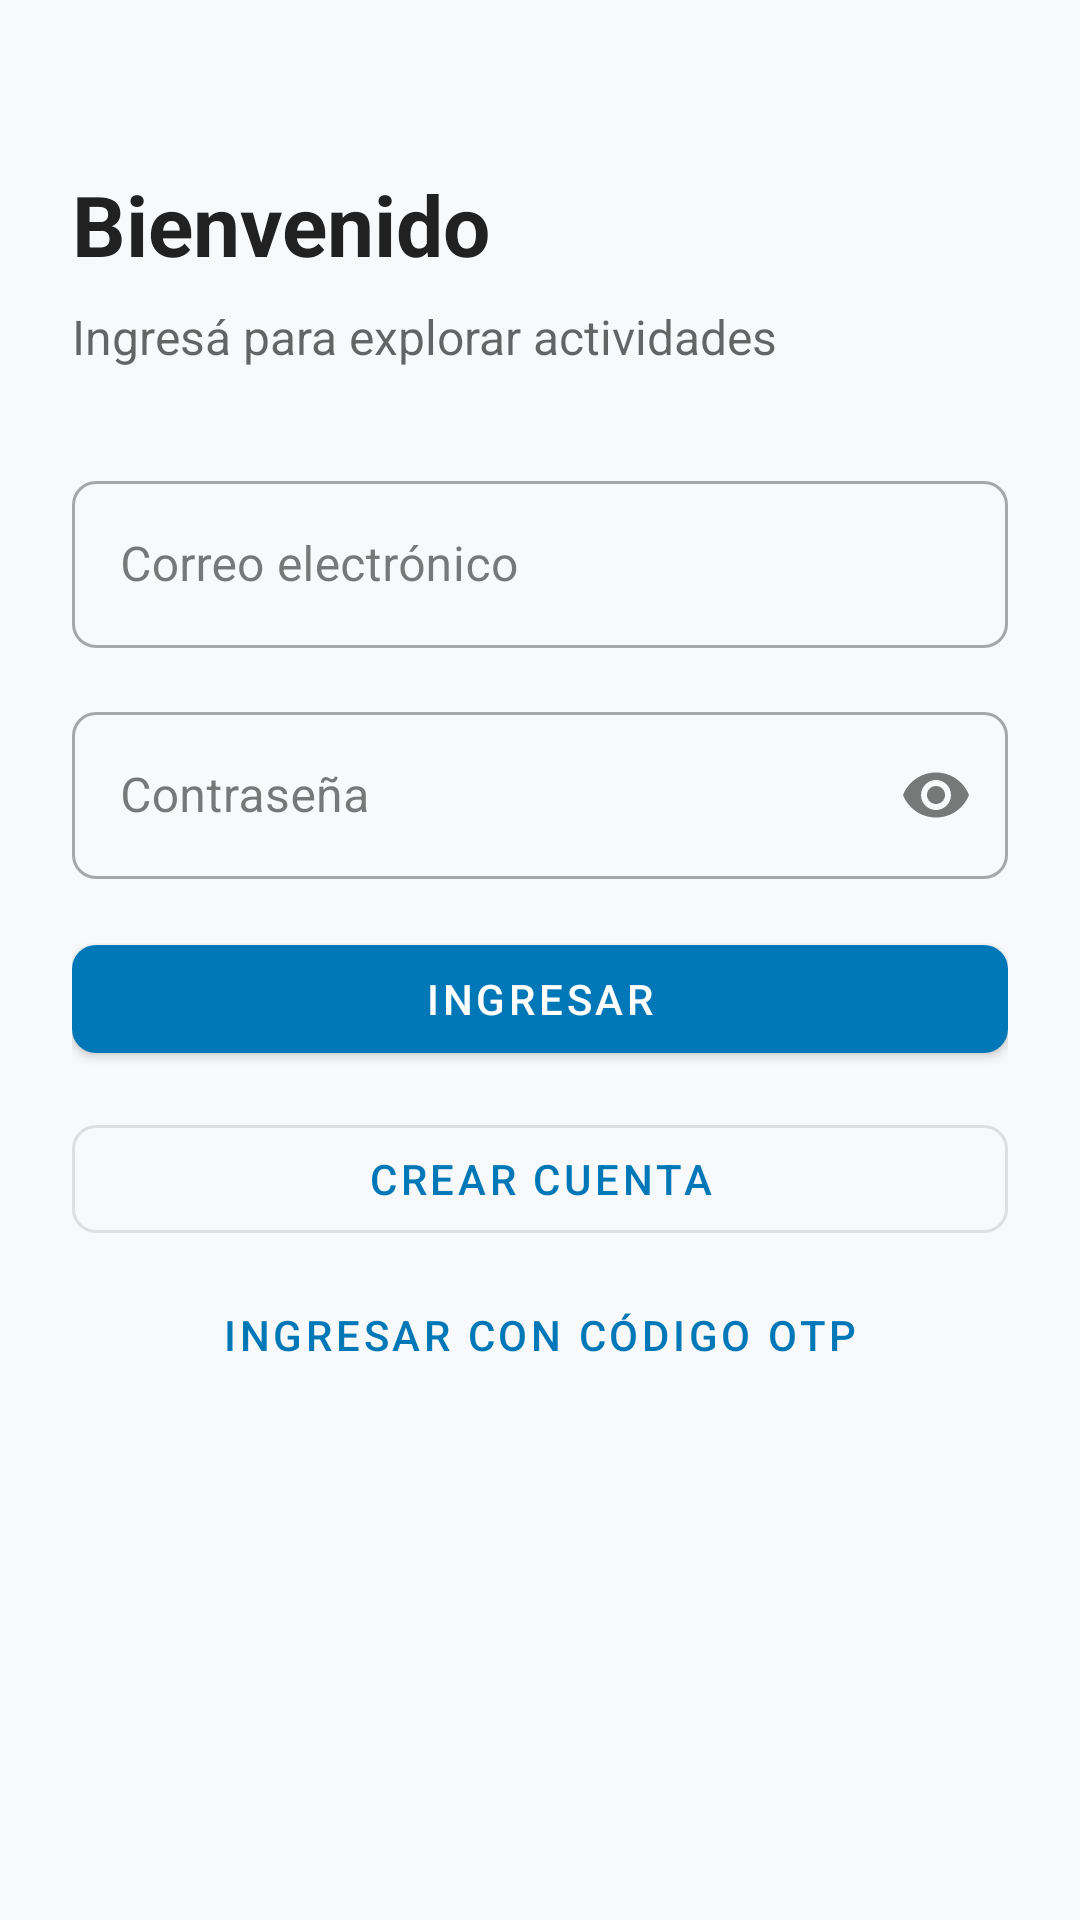

Reconstruct the res/layout file that produces this screen, plus the resources it refers to.
<!-- AndroidManifest.xml: application theme Theme.XploreNow -->
<!-- res/layout/fragment_auth_start.xml -->
<?xml version="1.0" encoding="utf-8"?>
<androidx.core.widget.NestedScrollView
    xmlns:android="http://schemas.android.com/apk/res/android"
    xmlns:app="http://schemas.android.com/apk/res-auto"
    android:layout_width="match_parent"
    android:layout_height="match_parent"
    android:fillViewport="true">

    <androidx.constraintlayout.widget.ConstraintLayout
        android:layout_width="match_parent"
        android:layout_height="wrap_content"
        android:paddingHorizontal="24dp"
        android:paddingVertical="32dp">

        <TextView
            android:id="@+id/tvTitle"
            android:layout_width="0dp"
            android:layout_height="wrap_content"
            android:layout_marginTop="24dp"
            android:text="Bienvenido"
            android:textSize="28sp"
            android:textStyle="bold"
            android:textColor="?attr/colorOnSurface"
            app:layout_constraintEnd_toEndOf="parent"
            app:layout_constraintStart_toStartOf="parent"
            app:layout_constraintTop_toTopOf="parent" />

        <TextView
            android:id="@+id/tvSubtitle"
            android:layout_width="0dp"
            android:layout_height="wrap_content"
            android:layout_marginTop="8dp"
            android:text="Ingresá para explorar actividades"
            android:textSize="16sp"
            android:textColor="?android:attr/textColorSecondary"
            app:layout_constraintEnd_toEndOf="parent"
            app:layout_constraintStart_toStartOf="parent"
            app:layout_constraintTop_toBottomOf="@id/tvTitle" />

        <com.google.android.material.textfield.TextInputLayout
            android:id="@+id/tilEmail"
            style="@style/Widget.MaterialComponents.TextInputLayout.OutlinedBox"
            android:layout_width="0dp"
            android:layout_height="wrap_content"
            android:layout_marginTop="32dp"
            android:hint="Correo electrónico"
            app:layout_constraintEnd_toEndOf="parent"
            app:layout_constraintStart_toStartOf="parent"
            app:layout_constraintTop_toBottomOf="@id/tvSubtitle">

            <com.google.android.material.textfield.TextInputEditText
                android:id="@+id/etEmail"
                android:layout_width="match_parent"
                android:layout_height="wrap_content"
                android:autofillHints="emailAddress"
                android:inputType="textEmailAddress" />
        </com.google.android.material.textfield.TextInputLayout>

        <com.google.android.material.textfield.TextInputLayout
            android:id="@+id/tilPassword"
            style="@style/Widget.MaterialComponents.TextInputLayout.OutlinedBox"
            android:layout_width="0dp"
            android:layout_height="wrap_content"
            android:layout_marginTop="16dp"
            android:hint="Contraseña"
            app:endIconMode="password_toggle"
            app:layout_constraintEnd_toEndOf="parent"
            app:layout_constraintStart_toStartOf="parent"
            app:layout_constraintTop_toBottomOf="@id/tilEmail">

            <com.google.android.material.textfield.TextInputEditText
                android:id="@+id/etPassword"
                android:layout_width="match_parent"
                android:layout_height="wrap_content"
                android:autofillHints="password"
                android:inputType="textPassword" />
        </com.google.android.material.textfield.TextInputLayout>

        <ProgressBar
            android:id="@+id/progress"
            style="?android:attr/progressBarStyle"
            android:layout_width="wrap_content"
            android:layout_height="wrap_content"
            android:layout_marginTop="16dp"
            android:visibility="gone"
            app:layout_constraintEnd_toEndOf="parent"
            app:layout_constraintStart_toStartOf="parent"
            app:layout_constraintTop_toBottomOf="@id/tilPassword" />

        <com.google.android.material.button.MaterialButton
            android:id="@+id/btnIngresar"
            android:layout_width="0dp"
            android:layout_height="wrap_content"
            android:layout_marginTop="16dp"
            android:text="Ingresar"
            app:layout_constraintEnd_toEndOf="parent"
            app:layout_constraintStart_toStartOf="parent"
            app:layout_constraintTop_toBottomOf="@id/progress" />

        <com.google.android.material.button.MaterialButton
            android:id="@+id/btnRegister"
            style="@style/Widget.MaterialComponents.Button.OutlinedButton"
            android:layout_width="0dp"
            android:layout_height="wrap_content"
            android:layout_marginTop="12dp"
            android:text="Crear cuenta"
            app:layout_constraintEnd_toEndOf="parent"
            app:layout_constraintStart_toStartOf="parent"
            app:layout_constraintTop_toBottomOf="@id/btnIngresar" />

        <com.google.android.material.button.MaterialButton
            android:id="@+id/btnLoginOtp"
            style="@style/Widget.MaterialComponents.Button.TextButton"
            android:layout_width="0dp"
            android:layout_height="wrap_content"
            android:layout_marginTop="4dp"
            android:text="@string/login_otp_option"
            app:layout_constraintEnd_toEndOf="parent"
            app:layout_constraintStart_toStartOf="parent"
            app:layout_constraintTop_toBottomOf="@id/btnRegister" />

    </androidx.constraintlayout.widget.ConstraintLayout>
</androidx.core.widget.NestedScrollView>
<!-- resources referenced by this layout -->
<resources>
  <string name="login_otp_option">Ingresar con código OTP</string>
  <style name="Theme.XploreNow" parent="Theme.MaterialComponents.DayNight.NoActionBar">
          
          <item name="colorPrimary">@color/primary</item>
          <item name="colorPrimaryVariant">@color/primary_variant</item>
          <item name="colorOnPrimary">@color/on_primary</item>
          
          <item name="colorSecondary">@color/secondary</item>
          <item name="colorSecondaryVariant">@color/secondary_variant</item>
          <item name="colorOnSecondary">@color/on_secondary</item>
          
          <item name="android:windowBackground">@color/background</item>
          <item name="colorSurface">@color/surface</item>
          <item name="colorOnSurface">@color/on_surface</item>
          <item name="colorError">@color/error</item>
          <item name="colorOnError">@color/on_error</item>
          
          <item name="android:statusBarColor">@android:color/transparent</item>
          <item name="android:navigationBarColor">@android:color/transparent</item>
          
          <item name="shapeAppearanceSmallComponent">@style/ShapeAppearance.XploreNow.SmallComponent</item>
          <item name="shapeAppearanceMediumComponent">@style/ShapeAppearance.XploreNow.MediumComponent</item>
      </style>
  <color name="primary">#0077B6</color>
  <color name="primary_variant">#005F8E</color>
  <color name="on_primary">#FFFFFF</color>
  <color name="secondary">#00B4D8</color>
  <color name="secondary_variant">#0096B7</color>
  <color name="on_secondary">#FFFFFF</color>
  <color name="background">#F8F9FA</color>
  <color name="surface">#FFFFFF</color>
  <color name="on_surface">#212121</color>
  <color name="error">#B00020</color>
  <color name="on_error">#FFFFFF</color>
  <style name="ShapeAppearance.XploreNow.SmallComponent" parent="ShapeAppearance.MaterialComponents.SmallComponent">
          <item name="cornerSize">8dp</item>
      </style>
  <style name="ShapeAppearance.XploreNow.MediumComponent" parent="ShapeAppearance.MaterialComponents.MediumComponent">
          <item name="cornerSize">12dp</item>
      </style>
</resources>
